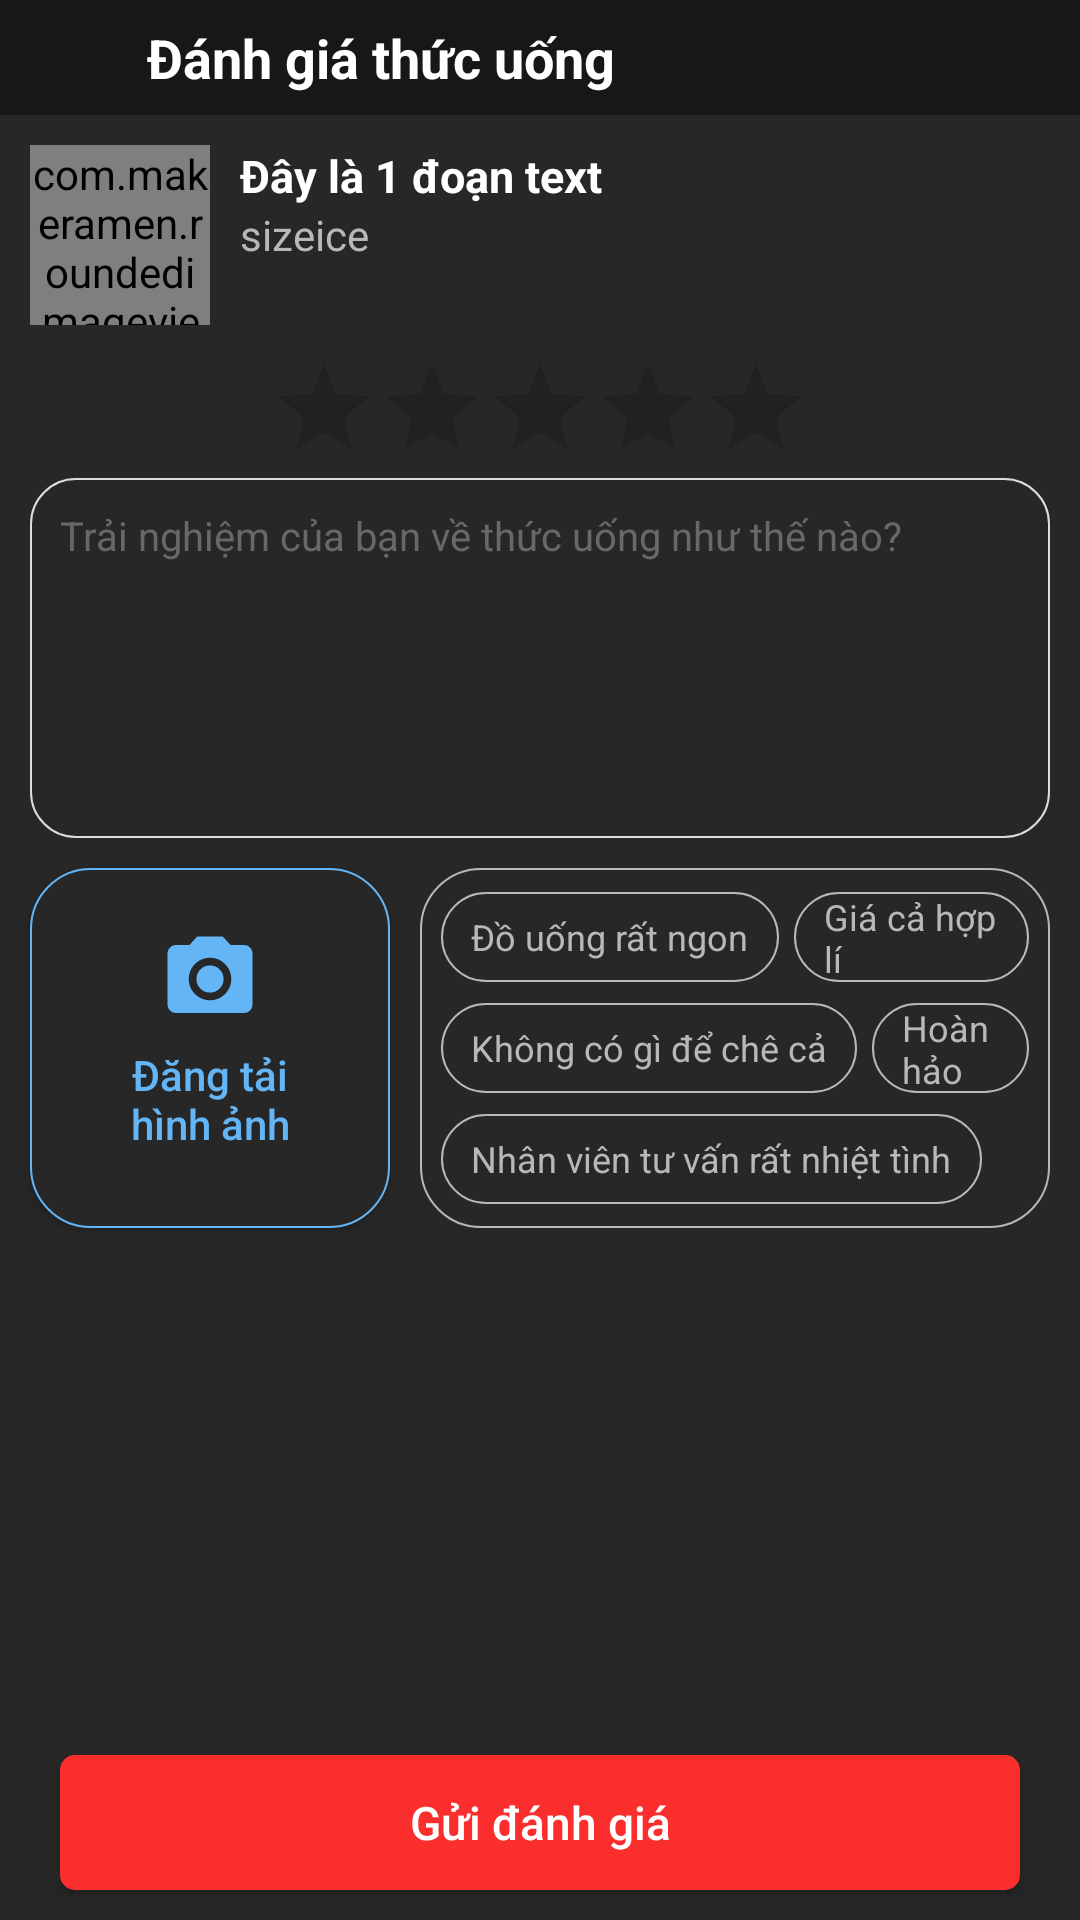

The Android layout XML behind this screen, and the referenced resources:
<!-- AndroidManifest.xml: application theme Theme.Coffee -->
<!-- res/layout/activity_rating.xml -->
<?xml version="1.0" encoding="utf-8"?>
<RelativeLayout xmlns:android="http://schemas.android.com/apk/res/android"
    xmlns:app="http://schemas.android.com/apk/res-auto"
    xmlns:tools="http://schemas.android.com/tools"
    android:layout_width="match_parent"
    android:layout_height="match_parent"
    tools:context=".activity.RatingActivity"
    android:background="#272727">

    <LinearLayout
        android:layout_width="match_parent"
        android:layout_height="wrap_content"
        android:orientation="vertical">

        <LinearLayout
            android:layout_width="match_parent"
            android:layout_height="wrap_content"
            android:background="#171717"
            android:gravity="center_vertical"
            android:orientation="horizontal"
            android:padding="7dp">

            <androidx.appcompat.widget.AppCompatButton
                android:id="@+id/btBackRating"
                android:layout_width="24dp"
                android:layout_height="24dp"
                android:layout_marginStart="8dp"
                android:background="@drawable/ic_baseline_arrow_back_ios_24" />

            <TextView
                android:layout_width="match_parent"
                android:layout_height="wrap_content"
                android:layout_marginStart="10dp"
                android:text="@string/rating_coffee"
                android:textColor="@color/white"
                android:textSize="18sp"
                android:textStyle="bold" />
        </LinearLayout>

        <LinearLayout
            android:layout_width="match_parent"
            android:layout_height="wrap_content"
            android:orientation="horizontal"
            android:padding="10dp">

            <com.makeramen.roundedimageview.RoundedImageView
                android:id="@+id/imgCoffeeRating"
                android:layout_width="60dp"
                android:layout_height="60dp"
                android:scaleType="centerCrop"
                android:src="@drawable/ic_launcher_background"
                app:riv_corner_radius="5dp" />

            <LinearLayout
                android:layout_width="match_parent"
                android:layout_height="wrap_content"
                android:layout_marginStart="10dp"
                android:orientation="vertical">

                <TextView
                    android:id="@+id/nameCoffeeRating"
                    android:layout_width="wrap_content"
                    android:layout_height="wrap_content"
                    android:text="@string/text"
                    android:textColor="@color/white"
                    android:textSize="15sp"
                    android:textStyle="bold" />

                <LinearLayout
                    android:layout_width="match_parent"
                    android:layout_height="wrap_content"
                    android:orientation="horizontal">

                    <TextView
                        android:id="@+id/sizeRating"
                        android:layout_width="wrap_content"
                        android:layout_height="wrap_content"
                        android:text="size"
                        android:textColor="@color/grey" />

                    <TextView
                        android:id="@+id/iceRating"
                        android:layout_width="wrap_content"
                        android:layout_height="wrap_content"
                        android:text="ice"
                        android:textColor="@color/grey" />
                </LinearLayout>
                <TextView
                    android:id="@+id/quantityRating"
                    android:textColor="@color/grey"
                    android:maxLines="1"
                    android:layout_width="match_parent"
                    android:layout_height="wrap_content"/>
            </LinearLayout>
        </LinearLayout>

        <androidx.appcompat.widget.AppCompatRatingBar
            android:id="@+id/ratingbar"
            style="@style/Widget.AppCompat.RatingBar.Indicator"
            android:layout_gravity="center_horizontal"
            android:progressTint="#FDE61D"
            android:numStars="5"
            android:stepSize="1"
            android:isIndicator="false"
            android:layout_width="wrap_content"
            android:layout_height="wrap_content" />

        <EditText
            android:id="@+id/etRating"
            android:layout_width="match_parent"
            android:layout_height="120dp"
            android:layout_marginHorizontal="10dp"
            android:layout_marginTop="5dp"
            android:background="@drawable/custom_edit_text5"
            android:gravity="top"
            android:hint="@string/hintRate"
            android:padding="10sp"
            android:textColor="@color/white"
            android:textColorHint="@color/dark_grey"
            android:textSize="13.3sp" />

        <LinearLayout
            android:layout_width="match_parent"
            android:layout_height="140dp"
            android:orientation="horizontal">

            <androidx.appcompat.widget.AppCompatButton
                android:id="@+id/btAddImg"
                android:layout_width="120dp"
                android:layout_height="120dp"
                android:layout_gravity="center_vertical"
                android:layout_marginHorizontal="10dp"
                android:background="@drawable/button_custom8"
                android:drawableTop="@drawable/ic_baseline_photo_camera_24"
                android:gravity="center"
                android:paddingHorizontal="20dp"
                android:paddingVertical="20sp"
                android:text="@string/add_image"
                android:textAllCaps="false"
                android:textColor="@color/light_blue"
                android:textSize="14sp" />

            <RelativeLayout
                android:layout_width="match_parent"
                android:layout_height="120dp"
                android:gravity="center_vertical"
                android:layout_gravity="center_vertical"
                android:layout_marginEnd="10dp"
                android:background="@drawable/button_custom9"
                android:padding="7dp">

                <CheckBox
                    android:id="@+id/cb1"
                    android:layout_width="wrap_content"
                    android:layout_height="30dp"
                    android:background="@drawable/checkbox_selector"
                    android:button="@drawable/null_radio_button"
                    android:paddingHorizontal="10dp"
                    android:text="Đồ uống rất ngon"
                    android:textColor="@drawable/checkbox_text_selector"
                    android:textSize="12sp" />

                <CheckBox
                    android:id="@+id/cb2"
                    android:layout_width="wrap_content"
                    android:layout_height="30dp"
                    android:layout_marginStart="5dp"
                    android:layout_toEndOf="@id/cb1"
                    android:background="@drawable/checkbox_selector"
                    android:button="@drawable/null_radio_button"
                    android:paddingHorizontal="10dp"
                    android:text="Giá cả hợp lí"
                    android:textColor="@drawable/checkbox_text_selector"
                    android:textSize="12sp" />

                <CheckBox
                    android:id="@+id/cb3"
                    android:layout_width="wrap_content"
                    android:layout_height="30dp"
                    android:layout_below="@id/cb1"
                    android:layout_marginTop="7dp"
                    android:background="@drawable/checkbox_selector"
                    android:button="@drawable/null_radio_button"
                    android:paddingHorizontal="10dp"
                    android:text="Không có gì để chê cả"
                    android:textColor="@drawable/checkbox_text_selector"
                    android:textSize="12sp" />

                <CheckBox
                    android:id="@+id/cb4"
                    android:layout_width="wrap_content"
                    android:layout_height="30dp"
                    android:layout_below="@id/cb1"
                    android:layout_marginStart="5dp"
                    android:layout_marginTop="7dp"
                    android:layout_toEndOf="@id/cb3"
                    android:background="@drawable/checkbox_selector"
                    android:button="@drawable/null_radio_button"
                    android:paddingHorizontal="10dp"
                    android:text="Hoàn hảo"
                    android:textColor="@drawable/checkbox_text_selector"
                    android:textSize="12sp" />
                <CheckBox
                    android:id="@+id/cb5"
                    android:layout_width="wrap_content"
                    android:layout_height="30dp"
                    android:layout_below="@id/cb3"
                    android:layout_marginTop="7dp"
                    android:background="@drawable/checkbox_selector"
                    android:button="@drawable/null_radio_button"
                    android:paddingHorizontal="10dp"
                    android:text="Nhân viên tư vấn rất nhiệt tình"
                    android:textColor="@drawable/checkbox_text_selector"
                    android:textSize="12sp" />
            </RelativeLayout>
        </LinearLayout>
        <ImageView
            android:id="@+id/imgReview"
            android:scaleType="centerCrop"
            android:layout_gravity="center_horizontal"
            android:layout_marginTop="5dp"
            android:layout_marginBottom="250dp"
            android:layout_width="360dp"
            android:layout_height="300dp"/>
    </LinearLayout>
    <androidx.appcompat.widget.AppCompatButton
        android:id="@+id/btReview"
        android:text="@string/send_rate"
        android:textAllCaps="false"
        android:textSize="15.3sp"
        android:textColor="@color/white"
        android:layout_marginHorizontal="20dp"
        android:layout_marginBottom="10dp"
        android:background="@drawable/button_custom5"
        android:layout_alignParentBottom="true"
        android:layout_centerHorizontal="true"
        android:layout_width="match_parent"
        android:layout_height="45dp"/>
</RelativeLayout>
<!-- resources referenced by this layout -->
<resources>
  <color name="dark_grey">#686868</color>
  <color name="grey">#B9B8B8</color>
  <color name="light_blue">#64B5F6</color>
  <color name="white">#FFFFFFFF</color>
  <!-- drawable button_custom5 (drawable) -->
  <?xml version="1.0" encoding="utf-8"?>
  <shape xmlns:android="http://schemas.android.com/apk/res/android"
      android:shape="rectangle">
      <corners android:radius="5dp"/>
      <solid android:color="#FB2E2E"/>
  
  </shape>
  <!-- drawable button_custom8 (drawable) -->
  <?xml version="1.0" encoding="utf-8"?>
  <shape xmlns:android="http://schemas.android.com/apk/res/android"
      android:shape="rectangle">
      <solid android:color="#272727"/>
      <stroke android:color="@color/light_blue"
          android:width="0.8dp"/>
      <corners android:radius="20dp"/>
  
  </shape>
  <!-- drawable button_custom9 (drawable-v24) -->
  <?xml version="1.0" encoding="utf-8"?>
  <shape xmlns:android="http://schemas.android.com/apk/res/android"
      android:shape="rectangle">
      <solid android:color="#272727"/>
      <stroke android:color="@color/grey"
          android:width="0.8dp"/>
      <corners android:radius="20dp"/>
  
  </shape>
  <!-- drawable checkbox_selector (drawable) -->
  <?xml version="1.0" encoding="utf-8"?>
  <selector xmlns:android="http://schemas.android.com/apk/res/android">
      <item android:state_checked="true" android:drawable="@drawable/button_custom8"/>
      <item android:state_checked="false" android:drawable="@drawable/button_custom9"/>
  
  </selector>
  <!-- drawable checkbox_text_selector (drawable) -->
  <?xml version="1.0" encoding="utf-8"?>
  <selector xmlns:android="http://schemas.android.com/apk/res/android">
      <item android:state_checked="true" android:color="@color/light_blue"/>
      <item android:state_checked="false" android:color="@color/grey"/>
  
  </selector>
  <!-- drawable custom_edit_text5 (drawable) -->
  <?xml version="1.0" encoding="utf-8"?>
  <shape xmlns:android="http://schemas.android.com/apk/res/android"
      android:shape="rectangle">
      <corners android:radius="15sp"/>
      <stroke android:color="#DDDDDD"
          android:width="0.5dp"/>
      <solid android:color="#272727"/>
  </shape>
  <!-- drawable ic_baseline_photo_camera_24 (drawable) -->
  <vector android:height="34dp" android:tint="#64B5F6"
      android:viewportHeight="24" android:viewportWidth="24"
      android:width="34dp" xmlns:android="http://schemas.android.com/apk/res/android">
      <path android:fillColor="@android:color/white" android:pathData="M12,12m-3.2,0a3.2,3.2 0,1 1,6.4 0a3.2,3.2 0,1 1,-6.4 0"/>
      <path android:fillColor="@android:color/white" android:pathData="M9,2L7.17,4L4,4c-1.1,0 -2,0.9 -2,2v12c0,1.1 0.9,2 2,2h16c1.1,0 2,-0.9 2,-2L22,6c0,-1.1 -0.9,-2 -2,-2h-3.17L15,2L9,2zM12,17c-2.76,0 -5,-2.24 -5,-5s2.24,-5 5,-5 5,2.24 5,5 -2.24,5 -5,5z"/>
  </vector>
  <string name="add_image">Đăng tải hình ảnh</string>
  <string name="hintRate">Trải nghiệm của bạn về thức uống như thế nào?</string>
  <string name="rating_coffee">Đánh giá thức uống</string>
  <string name="send_rate">Gửi đánh giá</string>
  <string name="text">Đây là 1 đoạn text</string>
  <style name="Theme.Coffee" parent="Theme.MaterialComponents.DayNight.NoActionBar">
          
          <item name="colorPrimary">@color/light_brown</item>
          <item name="colorPrimaryVariant">@color/black</item>
          <item name="colorOnPrimary">@color/dark_grey</item>
          
          <item name="colorSecondary">@color/dark_grey</item>
          <item name="colorSecondaryVariant">@color/teal_700</item>
          <item name="colorOnSecondary">@color/light_brown</item>
          
          <item name="android:statusBarColor" tools:targetApi="l">?attr/colorPrimaryVariant</item>
          
      </style>
  <color name="light_brown">#FD6636</color>
  <color name="black">#FF000000</color>
  <color name="teal_700">#FF018786</color>
</resources>
